Dataset: data (GitHub, Achuthan2909/Heart-Disease-Analysis-using-ECG-Spectrograms-and-SHAP). Classes: APC, LBB, NOR, PVC, RBB.

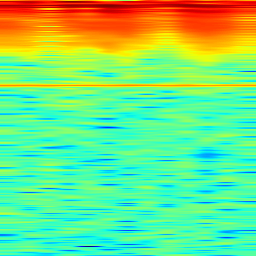
Label: LBB

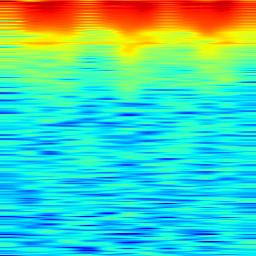
Label: RBB

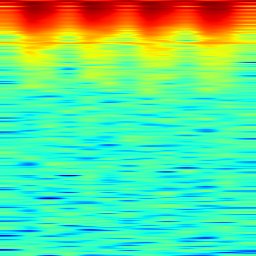
Label: RBB

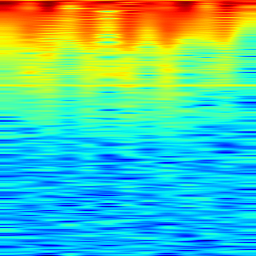
Label: PVC

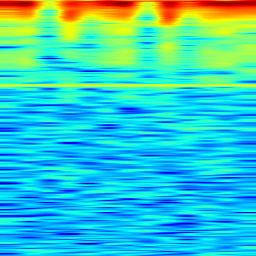
Label: APC

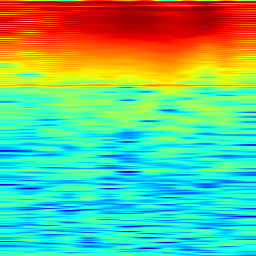
Label: NOR
